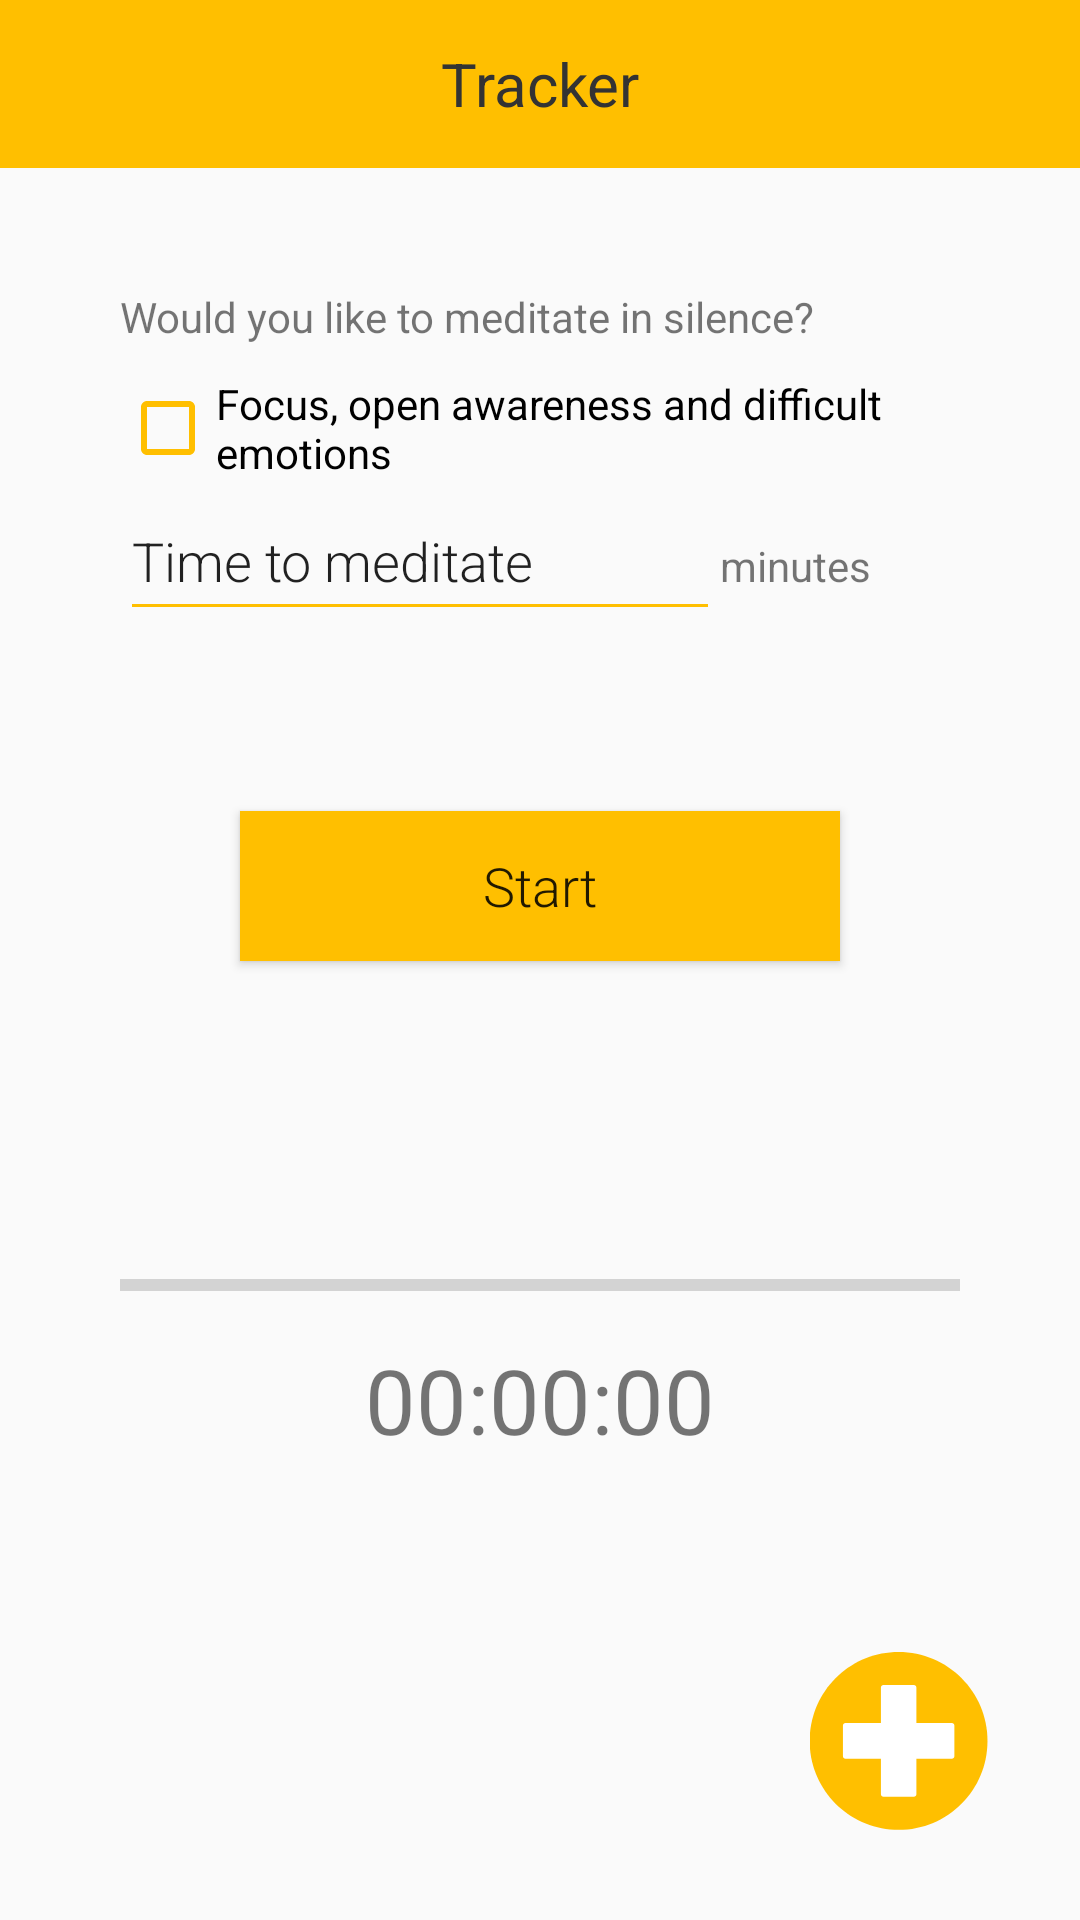

This screen was rendered from an Android layout file. Write that file and the resources it references.
<!-- AndroidManifest.xml: application theme AppTheme -->
<!-- res/layout/activity_main.xml -->
<?xml version="1.0" encoding="utf-8"?>
<LinearLayout xmlns:android="http://schemas.android.com/apk/res/android"
    xmlns:app="http://schemas.android.com/apk/res-auto"
    xmlns:tools="http://schemas.android.com/tools"
    android:layout_width="match_parent"
    android:layout_height="match_parent"
    tools:context=".MainActivity"
    android:orientation="vertical"
    android:scrollbarAlwaysDrawVerticalTrack="true"
    >

        <android.support.v7.widget.Toolbar
            android:id="@+id/toolbar"
            android:layout_width="match_parent"
            android:layout_height="wrap_content"
            android:background="@color/smoothYellow"
            android:minHeight="?attr/actionBarSize"
            android:layout_weight="0"
            android:theme="?attr/actionBarTheme">

            <TextView
                android:layout_width="wrap_content"
                android:layout_height="wrap_content"
                android:text="@string/app_name"
                android:textColor="@color/darkGrey"
                android:textSize="20sp"
                android:layout_gravity="center"
                android:id="@+id/toolbar_title" />

        </android.support.v7.widget.Toolbar>


        <LinearLayout
            android:layout_width="match_parent"
            android:layout_height="wrap_content"
            android:orientation="vertical"
            android:gravity="center"
            android:layout_weight="0"
            android:layout_marginRight="40dp"
            android:layout_marginLeft="40dp"
            android:layout_marginTop="40dp"
            >

            <LinearLayout
                android:layout_width="wrap_content"
                android:layout_height="wrap_content"
                android:orientation="vertical"
                >

                <TextView
                    android:layout_width="wrap_content"
                    android:layout_height="wrap_content"
                    android:text="@string/would_you_like_to_meditate_in_silence"
                    android:textSize="14sp"
                    android:layout_marginBottom="10dp"
                    />

                <CheckBox
                    android:id="@+id/cbMedType"
                    android:layout_width="wrap_content"
                    android:layout_height="wrap_content"
                    android:buttonTint="@color/smoothYellow"
                    android:text="Focus, open awareness and difficult emotions"
                    />

                <LinearLayout
                    android:layout_width="wrap_content"
                    android:layout_height="wrap_content"
                    android:orientation="horizontal"
                    android:descendantFocusability="beforeDescendants"
                    android:focusableInTouchMode="true">

                    <EditText
                        android:id="@+id/meditationTime"
                        android:layout_width="200dp"
                        android:layout_height="50dp"
                        android:text="@string/time_to_meditate_minutes"
                        android:textSize="18sp"
                        android:textAllCaps="false"
                        android:fontFamily="sans-serif-light"
                        android:layout_marginBottom="40dp"
                        android:selectAllOnFocus="true"
                        android:backgroundTint="@color/smoothYellow"
                        android:textCursorDrawable="@drawable/color_cursor"
                        />

                    <TextView
                        android:layout_width="100dp"
                        android:layout_height="50dp"
                        android:text="minutes"
                        android:textSize="14sp"
                        />

                </LinearLayout>


            </LinearLayout>

            <Button
                android:id="@+id/startBtn"
                android:layout_width="200dp"
                android:layout_height="50dp"
                android:layout_marginTop="20dp"
                android:text="@string/start"
                android:textSize="18sp"
                android:textAllCaps="false"
                android:fontFamily="sans-serif-light"
                android:background="@color/smoothYellow"
                />

            <ProgressBar
                android:id="@+id/progressBar"
                android:layout_width="300dp"
                android:layout_height="wrap_content"
                android:layout_marginTop="100dp"
                android:max="100"
                android:min="0"
                style="@style/Widget.AppCompat.ProgressBar.Horizontal"/>

            <TextView
                android:id="@+id/timeMeditating"
                android:layout_width="200dp"
                android:layout_height="50dp"
                android:layout_marginTop="10dp"
                android:textSize="30sp"
                android:textAlignment="center"
                android:text="@string/_00_00_00"/>


        </LinearLayout>

        <LinearLayout
            android:layout_width="match_parent"
            android:layout_height="0dip"
            android:gravity="right|bottom"
            android:orientation="horizontal"
            android:layout_weight="1">

            <ImageButton
                android:layout_width="wrap_content"
                android:layout_height="wrap_content"
                android:background="@color/transparent"
                android:layout_marginEnd="30dp"
                android:layout_marginBottom="30dp"
                android:contentDescription="Add a meditation by hand"
                app:srcCompat="@drawable/ic_plus_icon_invert"
                android:onClick="addMeditationClicked"/>

        </LinearLayout>

    </LinearLayout>
<!-- resources referenced by this layout -->
<resources>
  <color name="darkGrey">#333333</color>
  <color name="smoothYellow">#FFBF00</color>
  <color name="transparent">#00FFFFFF</color>
  <!-- drawable color_cursor (drawable) -->
  <?xml version="1.0" encoding="utf-8"?>
  <shape xmlns:android="http://schemas.android.com/apk/res/android" >
      <size android:width="2dp" />
      <solid android:color="#333333"  />
  </shape>
  <!-- drawable ic_plus_icon_invert (drawable) -->
  <vector android:height="60dp" android:viewportHeight="1000"
      android:viewportWidth="1000" android:width="60dp" xmlns:android="http://schemas.android.com/apk/res/android">
      <path android:fillColor="#ffbf00"
          android:name="Rounded Rectangle 1 copy" android:pathData="m389.7 95.1c-10.1 0 -18.3 8.2 -18.3 18.3v258h-258c-10.1 0 -18.3 8.2 -18.3 18.3v221.4c0 10.1 8.2 18.3 18.3 18.3h258v258c0 10.1 8.2 18.3 18.3 18.3h221.4c10.1 0 18.3 -8.2 18.3 -18.3v-258h258c10.1 0 18.3 -8.2 18.3 -18.3v-221.4c0 -10.1 -8.2 -18.3 -18.3 -18.3h-258v-258c0 -10.1 -8.2 -18.3 -18.3 -18.3z"/>
      <path android:fillColor="#ffbf00" android:name="Ellipse 2" android:pathData="m492 11c272.8 0 494 221.2 494 494c0 272.8 -221.2 494 -494 494c-272.8 0 -494 -221.2 -494 -494c0 -272.8 221.2 -494 494 -494z"/>
      <path android:fillColor="#fff"
          android:name="Rounded Rectangle 1 copy 2" android:pathData="m408 194c-7.7 0 -14 6.3 -14 14v198h-197c-7.7 0 -14 6.3 -14 14v169.9c0 7.8 6.3 14 14 14h197v198c0 7.8 6.3 14 14 14h169.1c7.7 0 14 -6.3 14 -14v-198h197c7.7 0 14 -6.3 14 -14v-169.9c0 -7.8 -6.3 -14 -14 -14h-197v-198c0 -7.8 -6.3 -14 -14 -14z"/>
  </vector>
  <string name="_00_00_00">00:00:00</string>
  <string name="app_name">Tracker</string>
  <string name="start">Start</string>
  <string name="time_to_meditate_minutes">Time to meditate</string>
  <string name="would_you_like_to_meditate_in_silence">Would you like to meditate in silence?</string>
  <style name="AppTheme" parent="Theme.AppCompat.Light.NoActionBar">
          
          <item name="colorPrimary">@color/colorSecondary</item>
          <item name="colorPrimaryDark">@color/colorPrimaryDark</item>
          <item name="colorAccent">@color/colorAccent</item>
      </style>
  <color name="colorSecondary">#cb9800</color>
  <color name="colorPrimaryDark">#00574B</color>
  <color name="colorAccent">#D81B60</color>
</resources>
